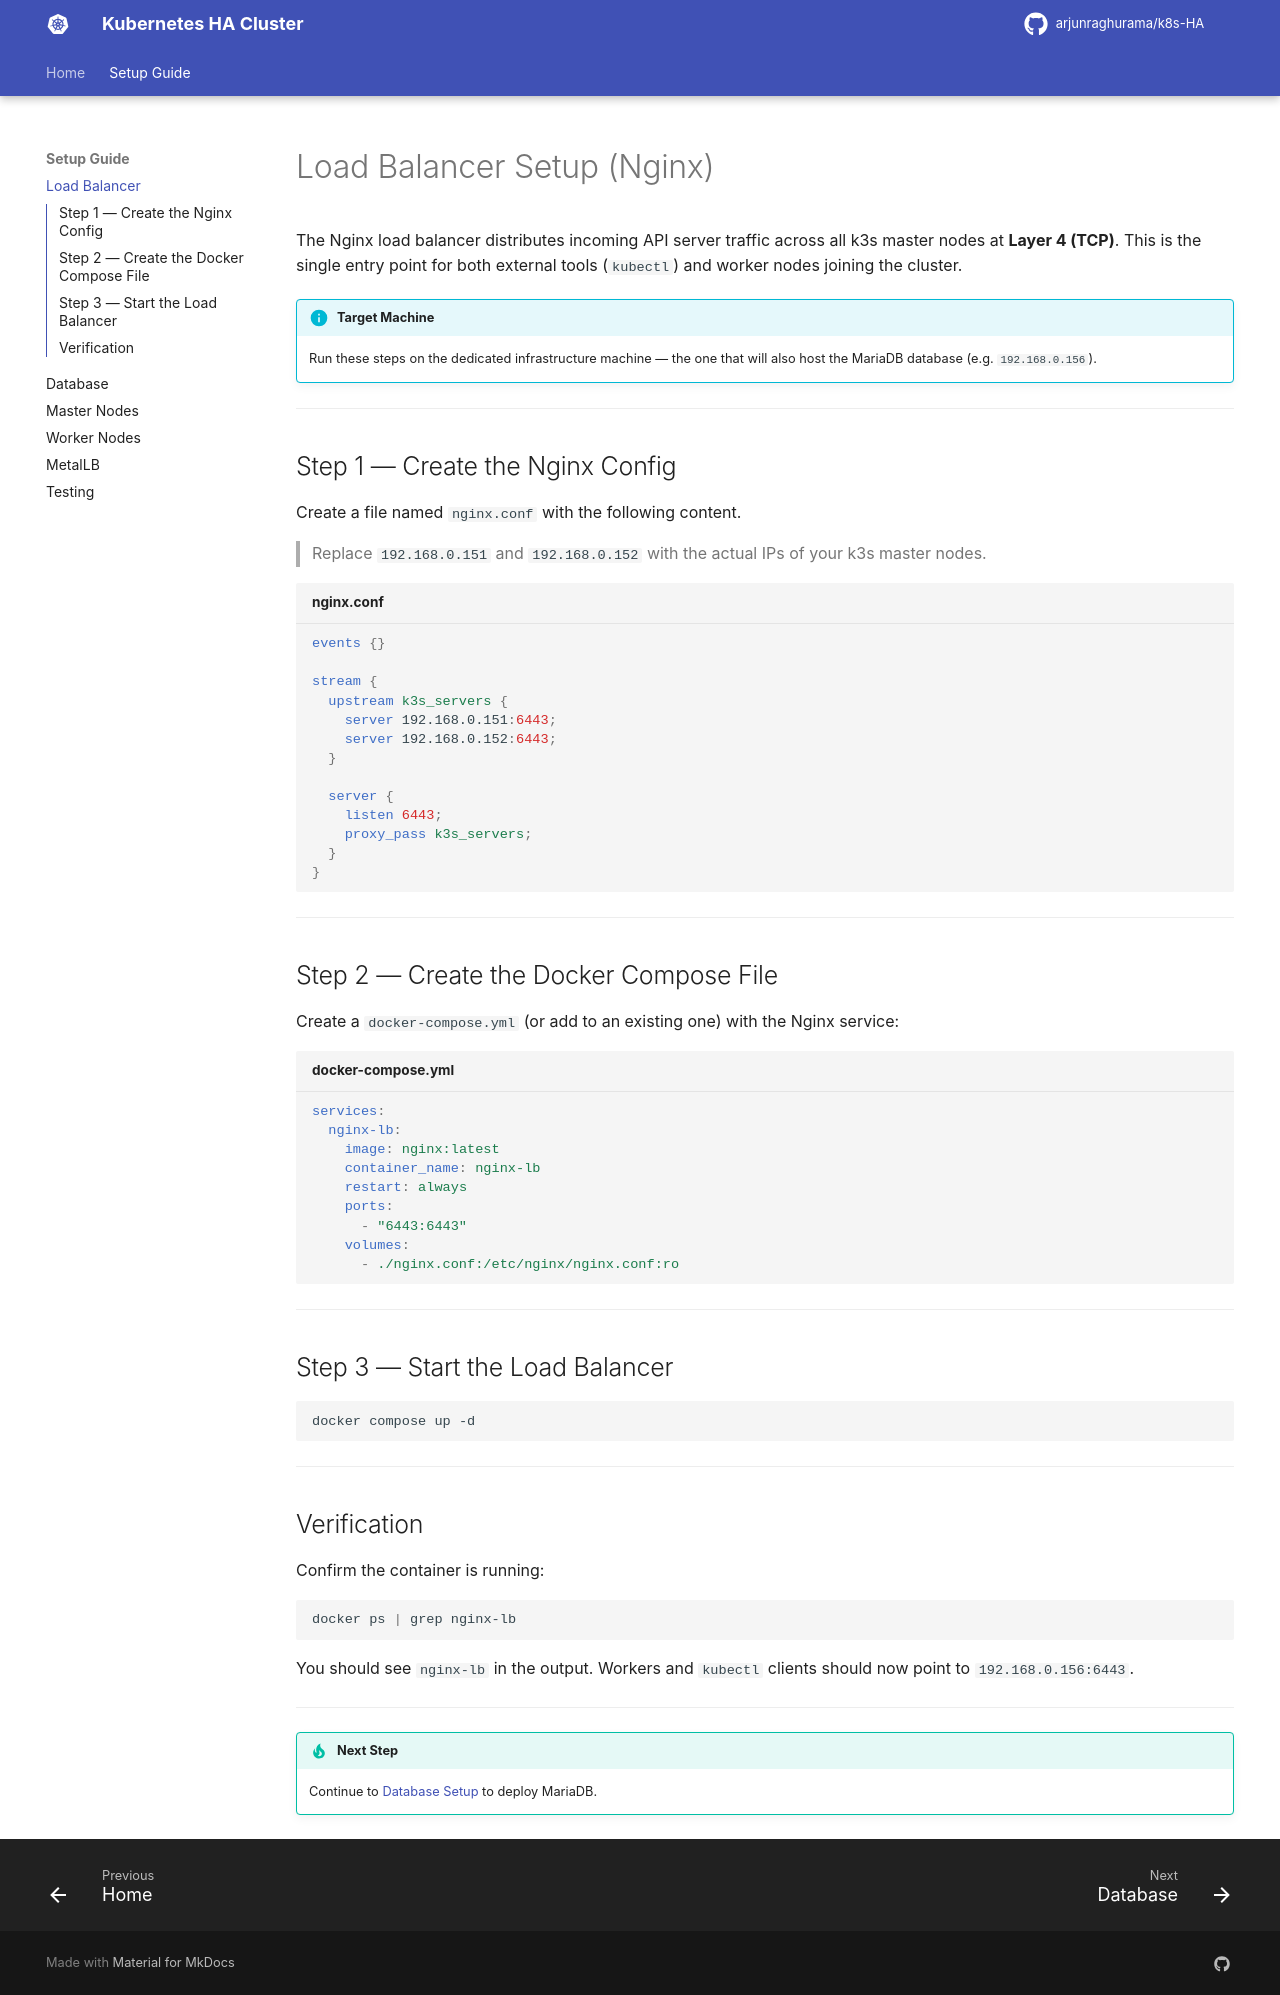

repository: arjunraghurama/k8s-HA · page: setup/loadbalancer/index.html · generator: mkdocs

# Load Balancer Setup (Nginx)

The Nginx load balancer distributes incoming API server traffic across all k3s master nodes at **Layer 4 (TCP)**. This is the single entry point for both external tools (`kubectl`) and worker nodes joining the cluster.

!!! info "Target Machine"
    Run these steps on the dedicated infrastructure machine — the one that will also host the MariaDB database (e.g. `192.168.0.156`).

---

## Step 1 — Create the Nginx Config

Create a file named `nginx.conf` with the following content.

> Replace `192.168.0.151` and `192.168.0.152` with the actual IPs of your k3s master nodes.

```nginx title="nginx.conf"
events {}

stream {
  upstream k3s_servers {
    server 192.168.0.151:6443;
    server 192.168.0.152:6443;
  }

  server {
    listen 6443;
    proxy_pass k3s_servers;
  }
}
```

---

## Step 2 — Create the Docker Compose File

Create a `docker-compose.yml` (or add to an existing one) with the Nginx service:

```yaml title="docker-compose.yml"
services:
  nginx-lb:
    image: nginx:latest
    container_name: nginx-lb
    restart: always
    ports:
      - "6443:6443"
    volumes:
      - ./nginx.conf:/etc/nginx/nginx.conf:ro
```

---

## Step 3 — Start the Load Balancer

```bash
docker compose up -d
```

---

## Verification

Confirm the container is running:

```bash
docker ps | grep nginx-lb
```

You should see `nginx-lb` in the output. Workers and `kubectl` clients should now point to `192.168.0.156:6443`.

---

!!! tip "Next Step"
    Continue to [Database Setup](database.md) to deploy MariaDB.
